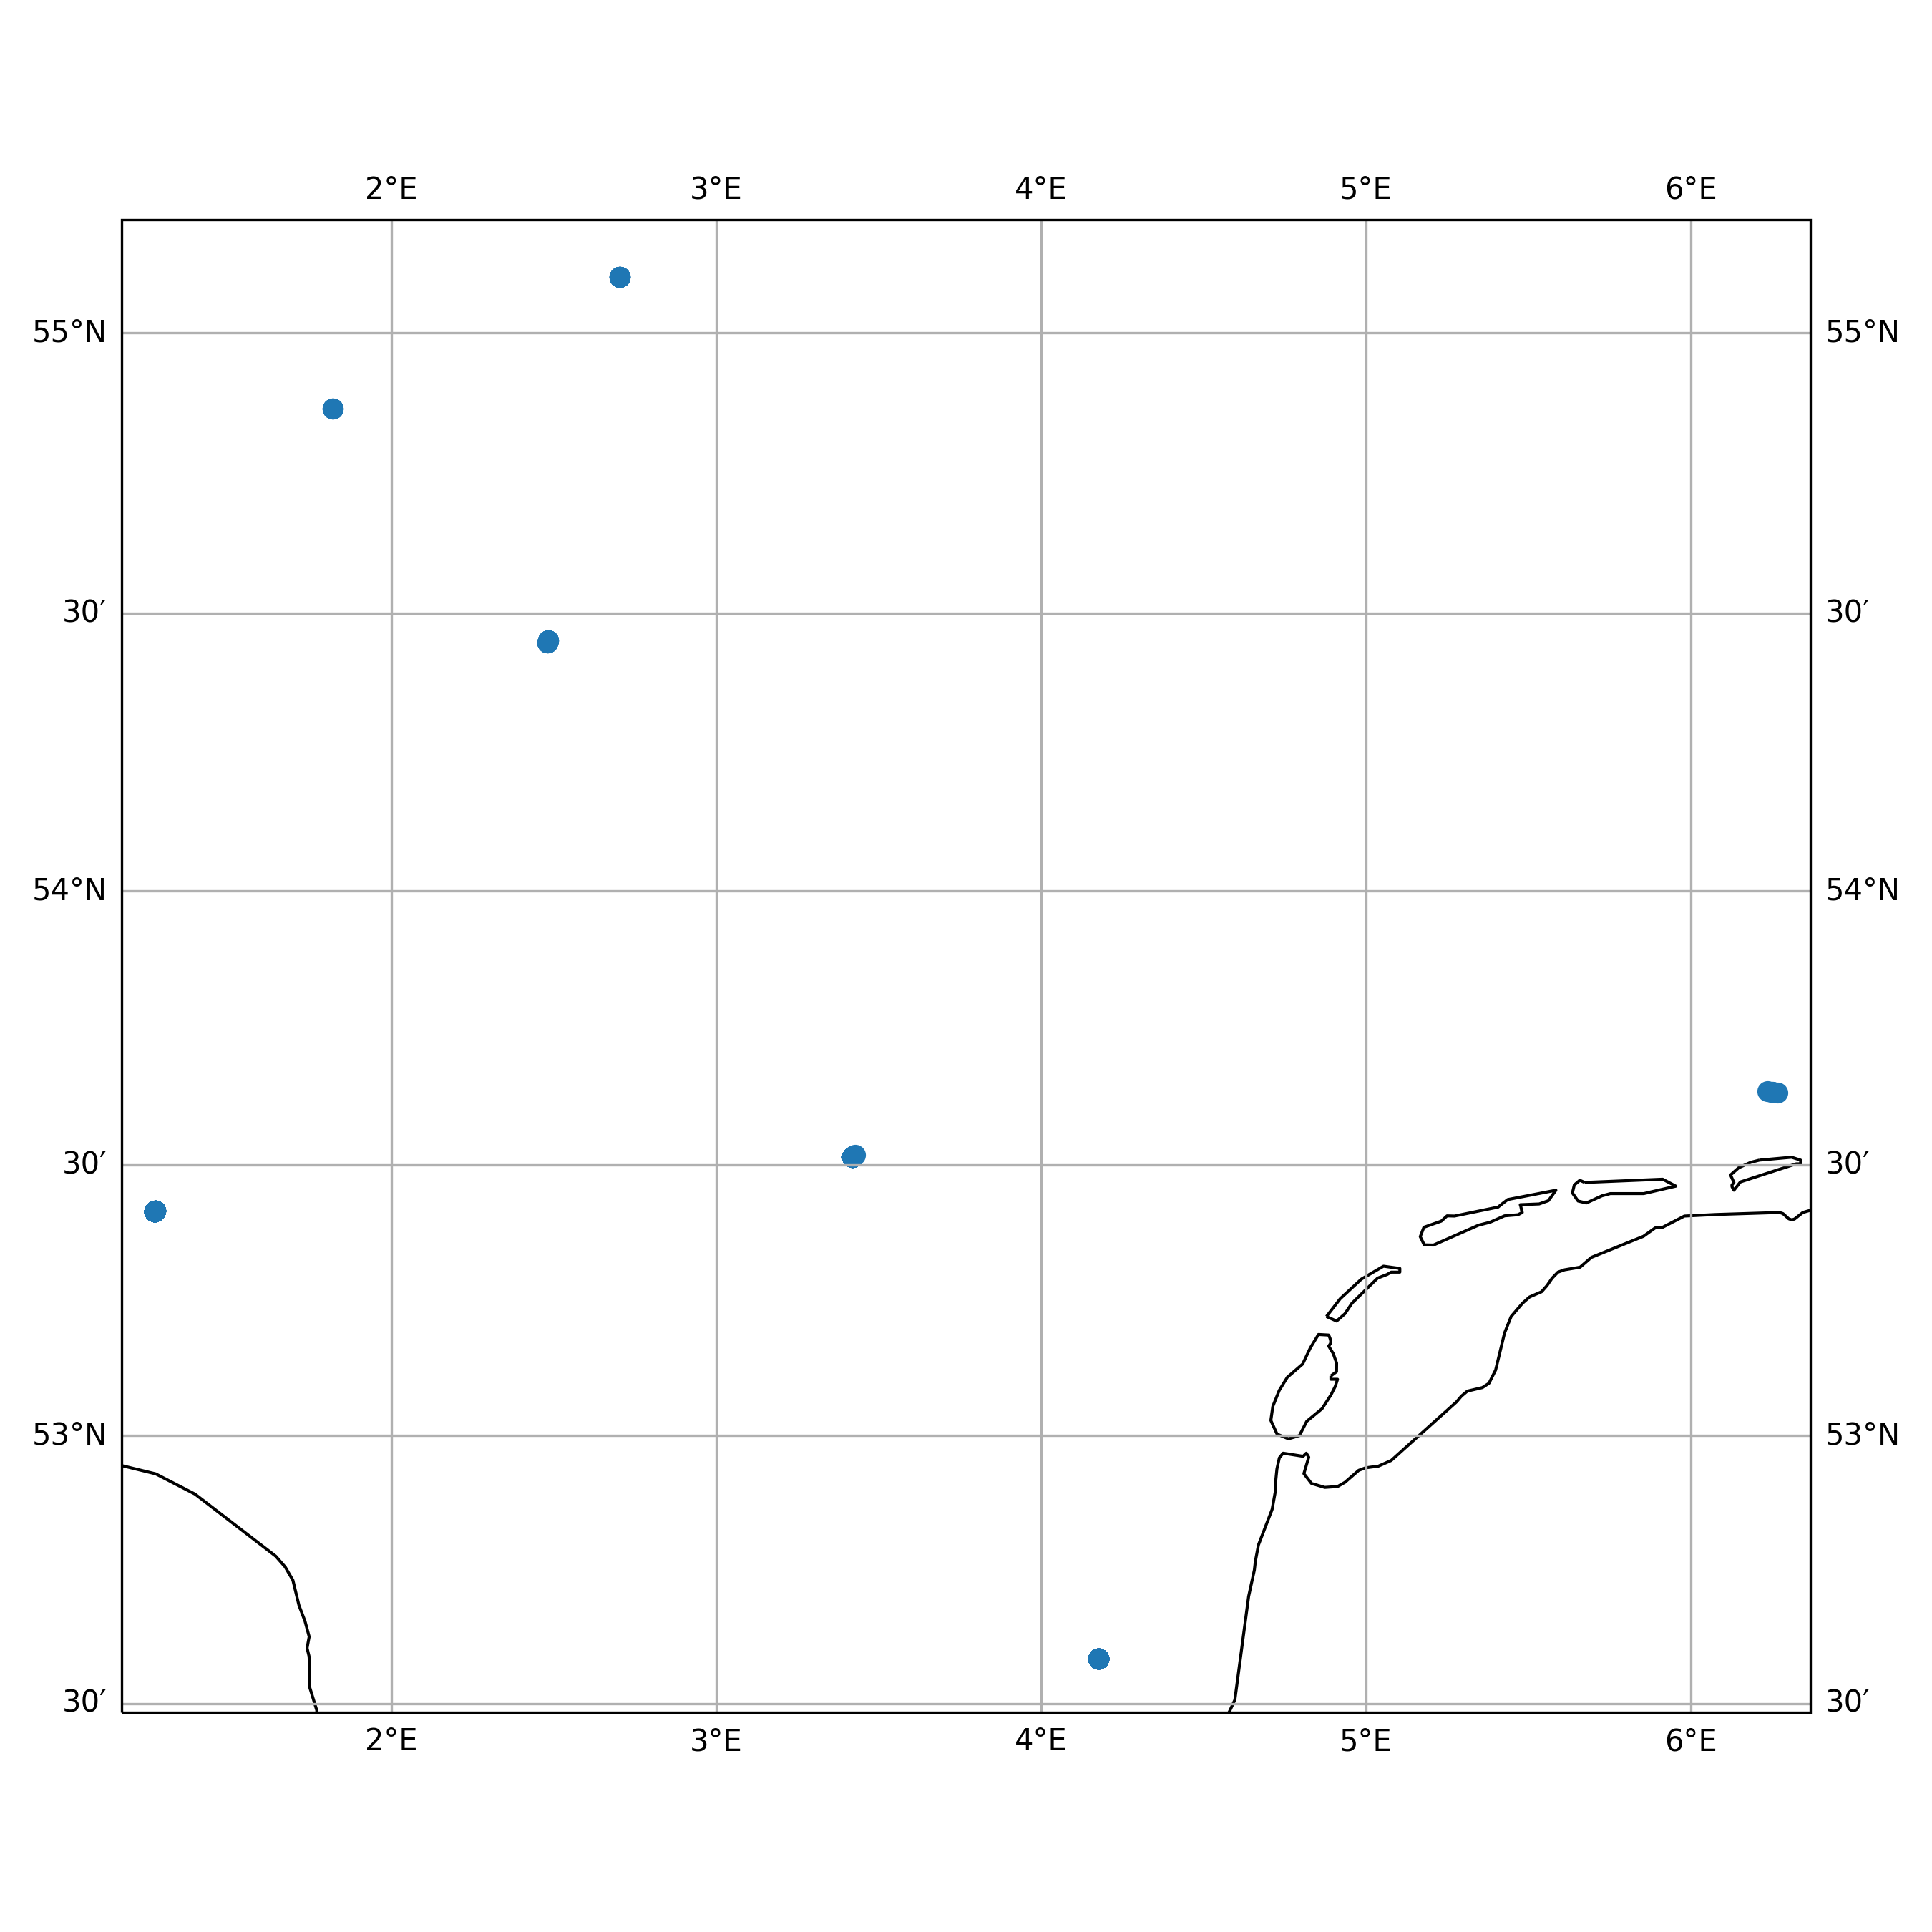

The data file committed next to this chart (first rows):
timestamp, epoch, latitude, longitude, speed, heading, course, status
2017-03-27 05:31:01+00:00, 1490592661, 53.52, 3.424, 0.0, 138.0, 244.0, 3
2017-03-27 11:03:12+00:00, 1490612592, 53.52, 3.424, 0.0, 138.0, 11.0, 3
2017-03-27 14:01:36+00:00, 1490623296, 53.51, 3.419, 0.0, 138.0, 195.0, 2
2017-03-27 15:04:34+00:00, 1490627074, 53.51, 3.419, 0.0, 138.0, 195.0, 2
2017-03-27 16:16:41+00:00, 1490631401, 53.51, 3.419, 0.0, 138.0, 284.0, 2
2017-03-27 17:19:38+00:00, 1490635178, 53.51, 3.419, 0.0, 138.0, 284.0, 2
2017-03-27 18:04:43+00:00, 1490637883, 53.51, 3.419, 0.0, 138.0, 284.0, 2
2017-03-27 19:13:38+00:00, 1490642018, 53.51, 3.419, 0.0, 138.0, 284.0, 2
2017-03-27 20:16:37+00:00, 1490645797, 53.51, 3.419, 0.0, 138.0, 284.0, 2
2017-03-27 21:19:38+00:00, 1490649578, 53.51, 3.419, 0.0, 138.0, 284.0, 2
2017-03-27 22:04:43+00:00, 1490652283, 53.51, 3.419, 0.0, 138.0, 284.0, 2
2017-03-27 23:07:41+00:00, 1490656061, 53.51, 3.419, 0.0, 138.0, 284.0, 2
2017-03-28 01:10:39+00:00, 1490663439, 53.51, 3.419, 0.0, 138.0, 284.0, 2
2017-03-28 02:04:41+00:00, 1490666681, 53.51, 3.419, 0.0, 138.0, 284.0, 2
2017-03-28 03:13:39+00:00, 1490670819, 53.51, 3.419, 0.0, 138.0, 284.0, 5
2017-03-28 04:01:42+00:00, 1490673702, 53.51, 3.419, 0.0, 138.0, 238.0, 5
2017-03-28 06:04:42+00:00, 1490681082, 53.51, 3.419, 0.0, 138.0, 238.0, 5
2017-03-28 07:07:42+00:00, 1490684862, 53.51, 3.419, 0.0, 138.0, 238.0, 5
2017-03-28 10:04:44+00:00, 1490695484, 53.51, 3.419, 0.0, 138.0, 221.0, 5
2017-03-28 11:04:42+00:00, 1490699082, 53.51, 3.419, 0.0, 138.0, 101.0, 5
2017-03-28 12:07:43+00:00, 1490702863, 53.51, 3.419, 0.0, 138.0, 27.0, 5
2017-03-28 13:19:39+00:00, 1490707179, 53.51, 3.419, 0.0, 138.0, 27.0, 5
2017-03-28 15:46:44+00:00, 1490716004, 53.51, 3.419, 0.0, 138.0, 297.0, 5
2017-05-16 16:03:54+00:00, 1494950634, 52.58, 4.176, 0.0, 220.0, 303.0, 0
2017-05-16 17:06:19+00:00, 1494954379, 52.58, 4.176, 0.0, 220.0, 303.0, 5
2017-05-16 18:09:19+00:00, 1494958159, 52.58, 4.176, 0.0, 220.0, 303.0, 5
2017-05-16 19:12:19+00:00, 1494961939, 52.58, 4.176, 0.0, 220.0, 303.0, 5
2017-05-16 20:18:21+00:00, 1494965901, 52.58, 4.176, 0.0, 220.0, 303.0, 5
2017-05-16 21:00:18+00:00, 1494968418, 52.58, 4.176, 0.0, 220.0, 303.0, 5
2017-05-16 22:06:17+00:00, 1494972377, 52.58, 4.176, 0.0, 220.0, 303.0, 5
2017-05-16 23:09:21+00:00, 1494976161, 52.58, 4.176, 0.0, 220.0, 303.0, 5
2017-05-17 00:12:18+00:00, 1494979938, 52.58, 4.176, 0.0, 220.0, 303.0, 5
2017-05-17 01:15:20+00:00, 1494983720, 52.58, 4.176, 0.0, 220.0, 303.0, 5
2017-05-17 02:18:20+00:00, 1494987500, 52.58, 4.176, 0.0, 220.0, 303.0, 5
2017-05-17 03:00:23+00:00, 1494990023, 52.58, 4.176, 0.0, 220.0, 303.0, 5
2017-05-17 05:12:17+00:00, 1494997937, 52.58, 4.176, 0.0, 220.0, 303.0, 5
2017-05-17 06:15:20+00:00, 1495001720, 52.58, 4.176, 0.0, 220.0, 303.0, 5
2017-05-17 07:00:23+00:00, 1495004423, 52.58, 4.176, 0.0, 220.0, 303.0, 5
2017-05-17 08:03:26+00:00, 1495008206, 52.58, 4.176, 0.0, 220.0, 303.0, 5
2017-05-17 09:12:18+00:00, 1495012338, 52.58, 4.176, 0.0, 220.0, 303.0, 5
2017-05-17 10:18:23+00:00, 1495016303, 52.58, 4.176, 0.0, 220.0, 303.0, 5
2017-05-17 12:03:22+00:00, 1495022602, 52.58, 4.176, 0.0, 220.0, 303.0, 5
2017-05-17 13:06:27+00:00, 1495026387, 52.58, 4.176, 0.0, 220.0, 303.0, 5
2017-05-17 14:09:23+00:00, 1495030163, 52.58, 4.176, 0.0, 220.0, 303.0, 5
2017-05-17 15:15:25+00:00, 1495034125, 52.58, 4.176, 0.0, 220.0, 303.0, 5
2017-05-17 16:18:25+00:00, 1495037905, 52.58, 4.176, 0.0, 220.0, 303.0, 5
2017-05-17 17:00:24+00:00, 1495040424, 52.58, 4.176, 0.0, 220.0, 303.0, 5
2017-05-17 18:03:24+00:00, 1495044204, 52.58, 4.176, 0.0, 220.0, 303.0, 5
2017-05-17 19:06:23+00:00, 1495047983, 52.58, 4.176, 0.0, 220.0, 303.0, 5
2017-05-17 20:09:23+00:00, 1495051763, 52.58, 4.176, 0.0, 220.0, 303.0, 5
2017-05-17 21:12:22+00:00, 1495055542, 52.58, 4.176, 0.0, 220.0, 303.0, 5
2017-05-17 22:15:26+00:00, 1495059326, 52.58, 4.176, 0.0, 220.0, 303.0, 5
2017-05-17 23:18:27+00:00, 1495063107, 52.58, 4.176, 0.0, 220.0, 303.0, 5
2017-05-18 00:03:25+00:00, 1495065805, 52.58, 4.176, 0.0, 220.0, 303.0, 5
2017-05-18 01:09:26+00:00, 1495069766, 52.58, 4.177, 0.0, 220.0, 303.0, 5
2017-05-18 03:00:27+00:00, 1495076427, 52.58, 4.176, 0.0, 220.0, 303.0, 5
2017-05-18 04:06:28+00:00, 1495080388, 52.58, 4.176, 0.0, 220.0, 303.0, 5
2017-05-18 05:09:27+00:00, 1495084167, 52.58, 4.176, 0.0, 220.0, 303.0, 5
2017-05-18 06:15:28+00:00, 1495088128, 52.58, 4.176, 0.0, 220.0, 303.0, 5
2017-05-18 07:21:29+00:00, 1495092089, 52.58, 4.176, 0.0, 220.0, 303.0, 5
... 503 more rows
